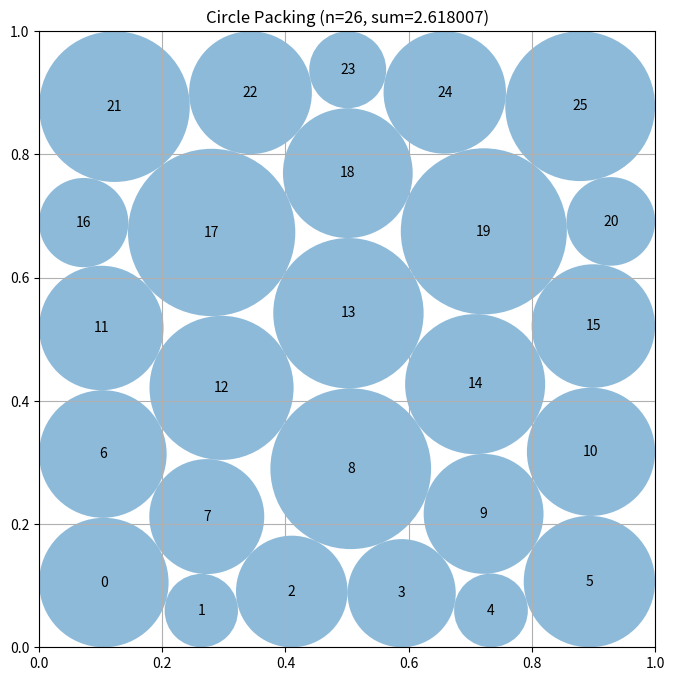

Write the Python code that produced this figure.
# EVOLVE-BLOCK-START
"""Adaptive nonlinear constructor for 26 circles in a unit square."""
import numpy as np


def _safe_radii(centers, radii):
    """Project an approximate optimizer result onto a strictly valid packing."""
    centers = np.asarray(centers, dtype=float).copy()
    radii = np.maximum(np.asarray(radii, dtype=float).copy(), 0.0)

    # Keep centers in the square.  The subsequent border cap handles radii.
    centers = np.clip(centers, 0.0, 1.0)

    border = np.minimum.reduce(
        [centers[:, 0], centers[:, 1], 1.0 - centers[:, 0], 1.0 - centers[:, 1]]
    )
    radii = np.minimum(radii, np.maximum(border, 0.0))

    # A common scaling factor preserves all already valid border constraints and
    # makes every pair constraint valid, including small optimizer roundoff.
    n = len(radii)
    scale = 1.0
    for i in range(n):
        for j in range(i + 1, n):
            d = np.hypot(
                centers[i, 0] - centers[j, 0],
                centers[i, 1] - centers[j, 1],
            )
            s = radii[i] + radii[j]
            if s > 0.0:
                scale = min(scale, d / s)

    # Tiny safety margin is deliberately far below evaluator precision.
    radii *= max(0.0, min(1.0, scale * (1.0 - 2.0e-10)))
    return centers, radii


def _row_seed(row_sizes, phase=0.0):
    """
    Produce a feasible low-radius staggered seed.

    Unequal row sizes are important: they let the optimizer discover large
    boundary circles instead of forcing all 26 circles into an equal grid.
    """
    centers = []
    rows = len(row_sizes)
    for row, count in enumerate(row_sizes):
        y = 0.105 + 0.79 * row / max(1, rows - 1)
        # Alternate horizontal phase, resembling a triangular lattice without
        # imposing exact symmetry on the final optimization.
        inset = 0.075 + 0.008 * ((row + int(phase * 10)) % 2)
        xs = np.linspace(inset, 1.0 - inset, count)
        for col, x in enumerate(xs):
            # Small deterministic offsets remove artificial multiple contacts.
            dx = 0.009 * np.sin(1.73 * (row + 1) * (col + 1) + phase)
            dy = 0.007 * np.cos(1.21 * (row + 2) * (col + 1) + phase)
            centers.append([np.clip(x + dx, 0.055, 0.945),
                            np.clip(y + dy, 0.055, 0.945)])
    centers = np.asarray(centers, dtype=float)
    radii = np.full(len(centers), 0.041, dtype=float)
    return centers, radii


def _fallback():
    """A dependency-free valid staggered packing."""
    centers, radii = _row_seed([5, 6, 5, 5, 5], 0.0)
    # Uniformly enlarge only as far as the actual seed permits.
    border = np.minimum.reduce(
        [centers[:, 0], centers[:, 1], 1 - centers[:, 0], 1 - centers[:, 1]]
    )
    limit = float(np.min(border))
    for i in range(26):
        for j in range(i):
            limit = min(limit, 0.5 * np.linalg.norm(centers[i] - centers[j]))
    radii[:] = 0.999999 * limit
    return centers, radii


def construct_packing():
    """
    Construct a high-sum, valid packing of 26 circles.

    Returns:
        (centers, radii, sum_of_radii)
    """
    # A selection of layered triangular-lattice seeds.  They have the same
    # circle count but different boundary defects, which is where unequal
    # radii offer most of their advantage.
    templates = [
        ([5, 6, 5, 5, 5], 0.00),
        ([5, 5, 6, 5, 5], 0.37),
        ([5, 6, 5, 6, 4], 0.71),
        ([6, 5, 5, 5, 5], 1.13),
        ([4, 6, 6, 5, 5], 1.67),
    ]

    best_centers, best_radii = _fallback()
    best_value = float(np.sum(best_radii))

    try:
        from scipy.optimize import minimize

        n = 26
        ii, jj = np.triu_indices(n, 1)
        pair_count = len(ii)

        def objective(z):
            return -float(np.sum(z[2 * n:]))

        def objective_jac(z):
            out = np.zeros(3 * n)
            out[2 * n:] = -1.0
            return out

        def inequalities(z):
            x = z[:n]
            y = z[n:2 * n]
            r = z[2 * n:]

            # Four containment inequalities per circle.
            walls = np.concatenate((x - r, 1.0 - x - r,
                                    y - r, 1.0 - y - r))

            # Squared-distance form is smooth away from coincident centers.
            dx = x[ii] - x[jj]
            dy = y[ii] - y[jj]
            pairs = dx * dx + dy * dy - (r[ii] + r[jj]) ** 2
            return np.concatenate((walls, pairs))

        def inequalities_jac(z):
            x = z[:n]
            y = z[n:2 * n]
            r = z[2 * n:]
            jac = np.zeros((4 * n + pair_count, 3 * n))

            k = np.arange(n)
            jac[k, k] = 1.0
            jac[k, 2 * n + k] = -1.0

            jac[n + k, k] = -1.0
            jac[n + k, 2 * n + k] = -1.0

            jac[2 * n + k, n + k] = 1.0
            jac[2 * n + k, 2 * n + k] = -1.0

            jac[3 * n + k, n + k] = -1.0
            jac[3 * n + k, 2 * n + k] = -1.0

            row = 4 * n + np.arange(pair_count)
            dx = x[ii] - x[jj]
            dy = y[ii] - y[jj]
            sr = r[ii] + r[jj]

            jac[row, ii] = 2.0 * dx
            jac[row, jj] = -2.0 * dx
            jac[row, n + ii] = 2.0 * dy
            jac[row, n + jj] = -2.0 * dy
            jac[row, 2 * n + ii] = -2.0 * sr
            jac[row, 2 * n + jj] = -2.0 * sr
            return jac

        constraints = {
            "type": "ineq",
            "fun": inequalities,
            "jac": inequalities_jac,
        }
        bounds = [(0.0, 1.0)] * (2 * n) + [(1.0e-7, 0.5)] * n

        for template, phase in templates:
            centers, radii = _row_seed(template, phase)
            z0 = np.concatenate((centers[:, 0], centers[:, 1], radii))

            result = minimize(
                objective,
                z0,
                jac=objective_jac,
                method="SLSQP",
                bounds=bounds,
                constraints=constraints,
                options={
                    "maxiter": 1100,
                    "ftol": 2.0e-11,
                    "disp": False,
                },
            )

            candidate = result.x if result.x is not None else z0
            candidate_centers = np.column_stack((candidate[:n], candidate[n:2 * n]))
            candidate_radii = candidate[2 * n:]
            candidate_centers, candidate_radii = _safe_radii(
                candidate_centers, candidate_radii
            )
            value = float(np.sum(candidate_radii))

            if value > best_value:
                best_centers = candidate_centers
                best_radii = candidate_radii
                best_value = value

    except Exception:
        # The explicit staggered fallback remains valid on installations where
        # SciPy is unavailable.
        pass

    return best_centers, best_radii, float(np.sum(best_radii))


def compute_max_radii(centers):
    """
    Retained public helper: conservative radii based on the supplied centers.
    """
    n = centers.shape[0]
    radii = np.minimum.reduce(
        [centers[:, 0], centers[:, 1], 1.0 - centers[:, 0], 1.0 - centers[:, 1]]
    ).astype(float)

    # Repeated global projection is conservative and avoids the order dependence
    # of sequential pair scaling.
    for _ in range(3):
        factor = 1.0
        for i in range(n):
            for j in range(i + 1, n):
                d = np.linalg.norm(centers[i] - centers[j])
                s = radii[i] + radii[j]
                if s > d and s > 0:
                    factor = min(factor, d / s)
        radii *= factor
    return radii


# EVOLVE-BLOCK-END


# This part remains fixed (not evolved)
def run_packing():
    """Run the circle packing constructor for n=26"""
    centers, radii, sum_radii = construct_packing()
    return centers, radii, sum_radii


def visualize(centers, radii):
    """
    Visualize the circle packing

    Args:
        centers: np.array of shape (n, 2) with (x, y) coordinates
        radii: np.array of shape (n) with radius of each circle
    """
    import matplotlib.pyplot as plt
    from matplotlib.patches import Circle

    fig, ax = plt.subplots(figsize=(8, 8))

    # Draw unit square
    ax.set_xlim(0, 1)
    ax.set_ylim(0, 1)
    ax.set_aspect("equal")
    ax.grid(True)

    # Draw circles
    for i, (center, radius) in enumerate(zip(centers, radii)):
        circle = Circle(center, radius, alpha=0.5)
        ax.add_patch(circle)
        ax.text(center[0], center[1], str(i), ha="center", va="center")

    plt.title(f"Circle Packing (n={len(centers)}, sum={sum(radii):.6f})")
    plt.show()


if __name__ == "__main__":
    centers, radii, sum_radii = run_packing()
    print(f"Sum of radii: {sum_radii}")
    # AlphaEvolve improved this to 2.635

    # Uncomment to visualize:
    visualize(centers, radii)
